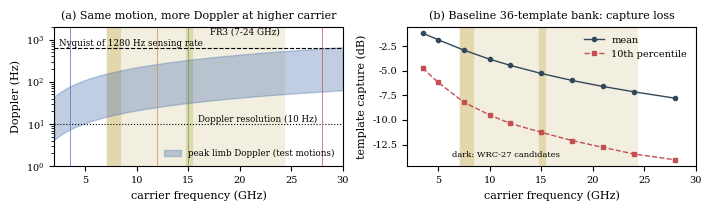

Source code (Python):
"""Schematic/tutorial figure: limb micro-Doppler and template capture vs carrier.

Fig. 2  tutorial: limb micro-Doppler vs carrier for the held-out motion class, and
        noise-free capture of the fixed 36-template bank (D0) on that class.
Figs. 3-4 are produced by make_figures_results_v7.py from manuscript_numbers.json.

Usage (from the repository root):
    python scripts/make_figures.py --results results/p4_v3 --out paper/figures

The template-bank definition below mirrors fr3isac.sensing.transient_detector
(TEMPLATE_AMPLITUDES_M, TEMPLATE_OMEGAS_RAD_S, TEMPLATE_PHASES, limb_chirp_template)
and the motion parameters mirror fr3isac.experiments.production.FROZEN_SEQUENCES.
If either changes, update the constants here (or import them directly).
"""
from __future__ import annotations

import argparse
from pathlib import Path

import matplotlib
matplotlib.use("Agg")
import matplotlib.pyplot as plt
from matplotlib.patches import FancyBboxPatch
import numpy as np
import pandas as pd

C = 299_792_458.0
# Frozen detector / motion constants (mirrored from the repository).
AMPS = (0.15, 0.22, 0.28)
OMEGAS = (2 * np.pi * 0.6, 2 * np.pi * 0.8, 2 * np.pi * 1.0)
PHASES = (0.0, np.pi / 2, np.pi, 3 * np.pi / 2)
SEQS = {"seq1": (0.15, 2 * np.pi * 0.6), "seq2": (0.22, 2 * np.pi * 0.8),
        "seq3": (0.28, 2 * np.pi * 1.0), "seq4": (0.18, 2 * np.pi * 1.2),
        "seq5": (0.25, 2 * np.pi * 0.9)}
NSLOW, CPI = 128, 0.100
FS = NSLOW / CPI
CARRIERS = [3.5e9, 12e9, 15e9, 28e9]
CAR_LBL = {3.5e9: "3.5 GHz", 12e9: "12 GHz", 15e9: "15 GHz", 28e9: "28 GHz"}
COLORS = {3.5e9: "#4C72B0", 12e9: "#DD8452", 15e9: "#55A868", 28e9: "#C44E52"}
CEILING = 0.10

plt.rcParams.update({"font.size": 8, "axes.titlesize": 8, "axes.labelsize": 8,
                     "legend.fontsize": 7, "xtick.labelsize": 7, "ytick.labelsize": 7,
                     "font.family": "serif", "pdf.fonttype": 42})


def boot_ci(df: pd.DataFrame, col: str = "deadline_miss", b: int = 2000, seed: int = 1):
    """Scenario-cluster bootstrap 95% CI for a proportion."""
    rng = np.random.default_rng(seed)
    g = df.groupby("scenario_id")[col].agg(["sum", "count"])
    s, c = g["sum"].to_numpy(float), g["count"].to_numpy(float)
    idx = rng.integers(0, len(s), (b, len(s)))
    est = s[idx].sum(1) / c[idx].sum(1)
    return float(df[col].mean()), float(np.percentile(est, 2.5)), float(np.percentile(est, 97.5))


def bank(fc: float) -> np.ndarray:
    lam = C / fc
    t = np.arange(NSLOW) * (CPI / NSLOW)
    return np.array([np.exp(1j * (4 * np.pi / lam) * a * np.sin(w * t + p))
                     for a in AMPS for w in OMEGAS for p in PHASES])


def capture_loss_db(fc: float, draws: int = 200, seed: int = 0):
    """Noise-free best-template energy capture for the frozen motion class."""
    rng = np.random.default_rng(seed)
    tn = bank(fc)
    tn = tn / np.linalg.norm(tn, axis=1, keepdims=True)
    lam = C / fc
    t = np.arange(NSLOW) / FS
    vals = []
    for a, w in SEQS.values():
        for _ in range(draws):
            s = np.exp(1j * (4 * np.pi / lam) * a * np.sin(w * t + rng.uniform(0, 2 * np.pi)))
            s /= np.linalg.norm(s)
            vals.append(np.max(np.abs(tn.conj() @ s) ** 2))
    v = np.asarray(vals)
    return 10 * np.log10(v.mean()), 10 * np.log10(np.percentile(v, 10))


def box(ax, x, y, w, h, text, fc="#EEF2FA", ec="#33475B", fs=6.6):
    ax.add_patch(FancyBboxPatch((x, y), w, h, boxstyle="round,pad=0.01,rounding_size=0.02",
                                fc=fc, ec=ec, lw=0.8))
    ax.text(x + w / 2, y + h / 2, text, ha="center", va="center", fontsize=fs, linespacing=1.15)


def arrow(ax, x0, y0, x1, y1):
    ax.annotate("", xy=(x1, y1), xytext=(x0, y0),
                arrowprops=dict(arrowstyle="-|>", lw=0.8, color="#33475B"))



# Held-out test-motion class (held-out): amplitude U[0.10,0.35] m, rate U[0.5,1.5] Hz.
HO_AMP = (0.10, 0.35)
HO_RATE = (0.5, 1.5)
PRF = 1280.0


def capture_heldout_db(fc: float, draws: int = 1500, seed: int = 0):
    """Noise-free best-template capture of the fixed bank (D0) on held-out motions."""
    rng = np.random.default_rng(seed)
    tn = bank(fc)
    tn = tn / np.linalg.norm(tn, axis=1, keepdims=True)
    lam = C / fc
    t = np.arange(NSLOW) / FS
    v = []
    for _ in range(draws):
        a = rng.uniform(*HO_AMP); w = 2 * np.pi * rng.uniform(*HO_RATE)
        s = np.exp(1j * (4 * np.pi / lam) * a * np.sin(w * t + rng.uniform(0, 2 * np.pi)))
        s /= np.linalg.norm(s)
        v.append(np.max(np.abs(tn.conj() @ s) ** 2))
    v = np.asarray(v)
    return 10 * np.log10(v.mean()), 10 * np.log10(np.percentile(v, 10))


def fig2(out: Path):
    f = np.linspace(2e9, 30e9, 300)
    vmin = HO_AMP[0] * 2 * np.pi * HO_RATE[0]
    vmax = HO_AMP[1] * 2 * np.pi * HO_RATE[1]
    fig, (a1, a2) = plt.subplots(1, 2, figsize=(7.16, 2.15))
    for ax in (a1, a2):
        ax.axvspan(7.125, 24.25, color="#F3EFE0", zorder=0)
        ax.axvspan(7.125, 8.4, color="#E3D7AE", zorder=0)
        ax.axvspan(14.8, 15.35, color="#E3D7AE", zorder=0)
    a1.fill_between(f / 1e9, 2 * vmin * f / C, 2 * vmax * f / C, color="#4C72B0", alpha=0.35,
                    label="peak limb Doppler (test motions)")
    a1.axhline(PRF / 2, ls="--", lw=0.8, color="k")
    a1.text(2.5, PRF / 2 * 1.12, "Nyquist of 1280 Hz sensing rate", fontsize=6.3)
    a1.axhline(1 / CPI, ls=":", lw=0.8, color="k")
    a1.text(16, 1 / CPI * 1.12, "Doppler resolution (10 Hz)", fontsize=6.3)
    for fc in CARRIERS:
        a1.axvline(fc / 1e9, lw=0.5, color=COLORS[fc])
    a1.set_yscale("log"); a1.set_ylim(1, 2000); a1.set_xlim(2, 30)
    a1.set_xlabel("carrier frequency (GHz)"); a1.set_ylabel("Doppler (Hz)")
    a1.set_title("(a) Same motion, more Doppler at higher carrier")
    a1.text(20.5, 1350, "FR3 (7-24 GHz)", fontsize=6.3, ha="center")
    a1.legend(loc="lower right", frameon=False, fontsize=6.3)
    grid = np.array([3.5, 5, 7.5, 10, 12, 15, 18, 21, 24, 28]) * 1e9
    m, p10 = zip(*(capture_heldout_db(fc) for fc in grid))
    a2.plot(grid / 1e9, m, "o-", ms=3, lw=1, color="#33475B", label="mean")
    a2.plot(grid / 1e9, p10, "s--", ms=3, lw=1, color="#C44E52", label="10th percentile")
    a2.set_xlim(2, 30)
    a2.set_xlabel("carrier frequency (GHz)"); a2.set_ylabel("template capture (dB)")
    a2.set_title("(b) Baseline 36-template bank: capture loss")
    a2.text(11.6, min(p10) + 0.3, "dark: WRC-27 candidates", fontsize=6.0, ha="center")
    a2.legend(loc="upper right", frameon=False)
    fig.tight_layout(w_pad=1.5)
    fig.savefig(out / "fig2_microdoppler_scaling.pdf", bbox_inches="tight")
    fig.savefig(out / "fig2_microdoppler_scaling.png", dpi=200, bbox_inches="tight")
    plt.close(fig)
    return dict(zip([g / 1e9 for g in grid], zip(m, p10)))


if __name__ == "__main__":
    ap = argparse.ArgumentParser()
    ap.add_argument("--out", default="manuscript/commag/figures")
    a = ap.parse_args()
    out = Path(a.out)
    out.mkdir(parents=True, exist_ok=True)
    cap = fig2(out)
    print("D0 capture on held-out motions (mean, p10 dB):",
          {k: (round(v[0], 2), round(v[1], 2)) for k, v in cap.items()})
